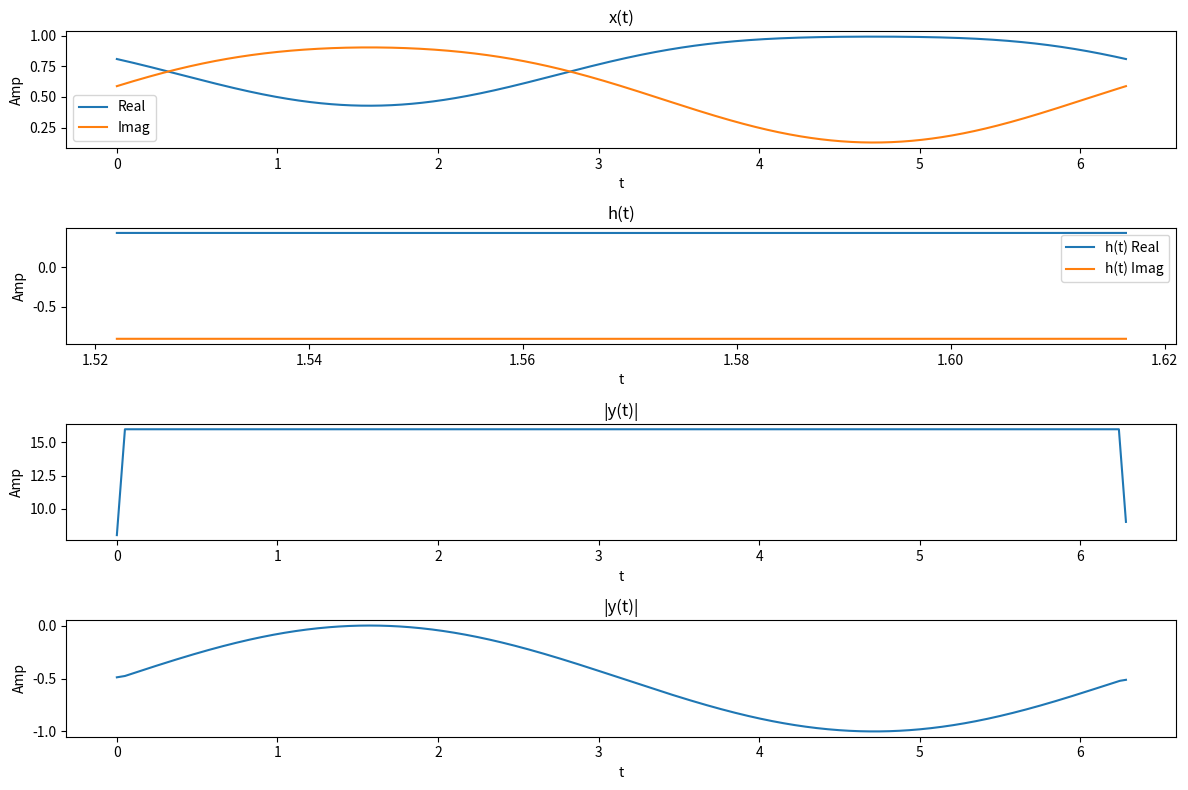

Recreate this plot in Python.

import numpy as np
import matplotlib.pyplot as plt

# パラメータ設定
a = 0.5
omega = 1.0  # 角周波数
t = np.linspace(0, 2*np.pi, 1000)  # サンプル時間
x = np.exp(1j * a * np.sin(omega * t))  # 複素信号
x = x * np.exp(1j * 0.1 * (2 * np.pi))

# wt = π/2 に対応する t の値
t_center = (np.pi / 2) / omega

# t_center 付近のみ抽出するための窓幅を設定（例: window_width = 0.2）
window_width = 0.1

# t_center 付近のデータだけを抽出（窓幅の半分以内の範囲）
mask = np.abs(t - t_center) < (window_width / 2)
t_template = t[mask]       # 短い時間軸
s_template = x[mask]       # 対応する複素信号の部分

# マッチドフィルタの設計：抽出したテンプレートの時間反転・複素共役
h = np.conjugate(s_template[::-1])

# マッチドフィルタによる畳み込み
# h は短いデータサイズですが、畳み込みにより信号全体に対する検出が行えます
y = np.convolve(x, h, mode='same')

# 結果のプロット
plt.figure(figsize=(12, 8))

# 元の複素信号のプロット
plt.subplot(4, 1, 1)
plt.plot(t, np.real(x), label='Real')
plt.plot(t, np.imag(x), label='Imag')
plt.title("x(t)")
plt.xlabel("t")
plt.ylabel("Amp")
plt.legend()

# マッチドフィルタ h(t) のプロット
plt.subplot(4, 1, 2)
plt.plot(t_template, np.real(h), label='h(t) Real')
plt.plot(t_template, np.imag(h), label='h(t) Imag')
plt.title("h(t)")
plt.xlabel("t")
plt.ylabel("Amp")
plt.legend()

# 畳み込み結果の大きさ |y(t)| のプロット
plt.subplot(4, 1, 3)
plt.plot(t, np.abs(y))
plt.title("|y(t)|")
plt.xlabel("t")
plt.ylabel("Amp")

plt.subplot(4, 1, 4)
plt.plot(t, np.unwrap(np.angle(y)))
plt.title("|y(t)|")
plt.xlabel("t")
plt.ylabel("Amp")

plt.tight_layout()
plt.show()
